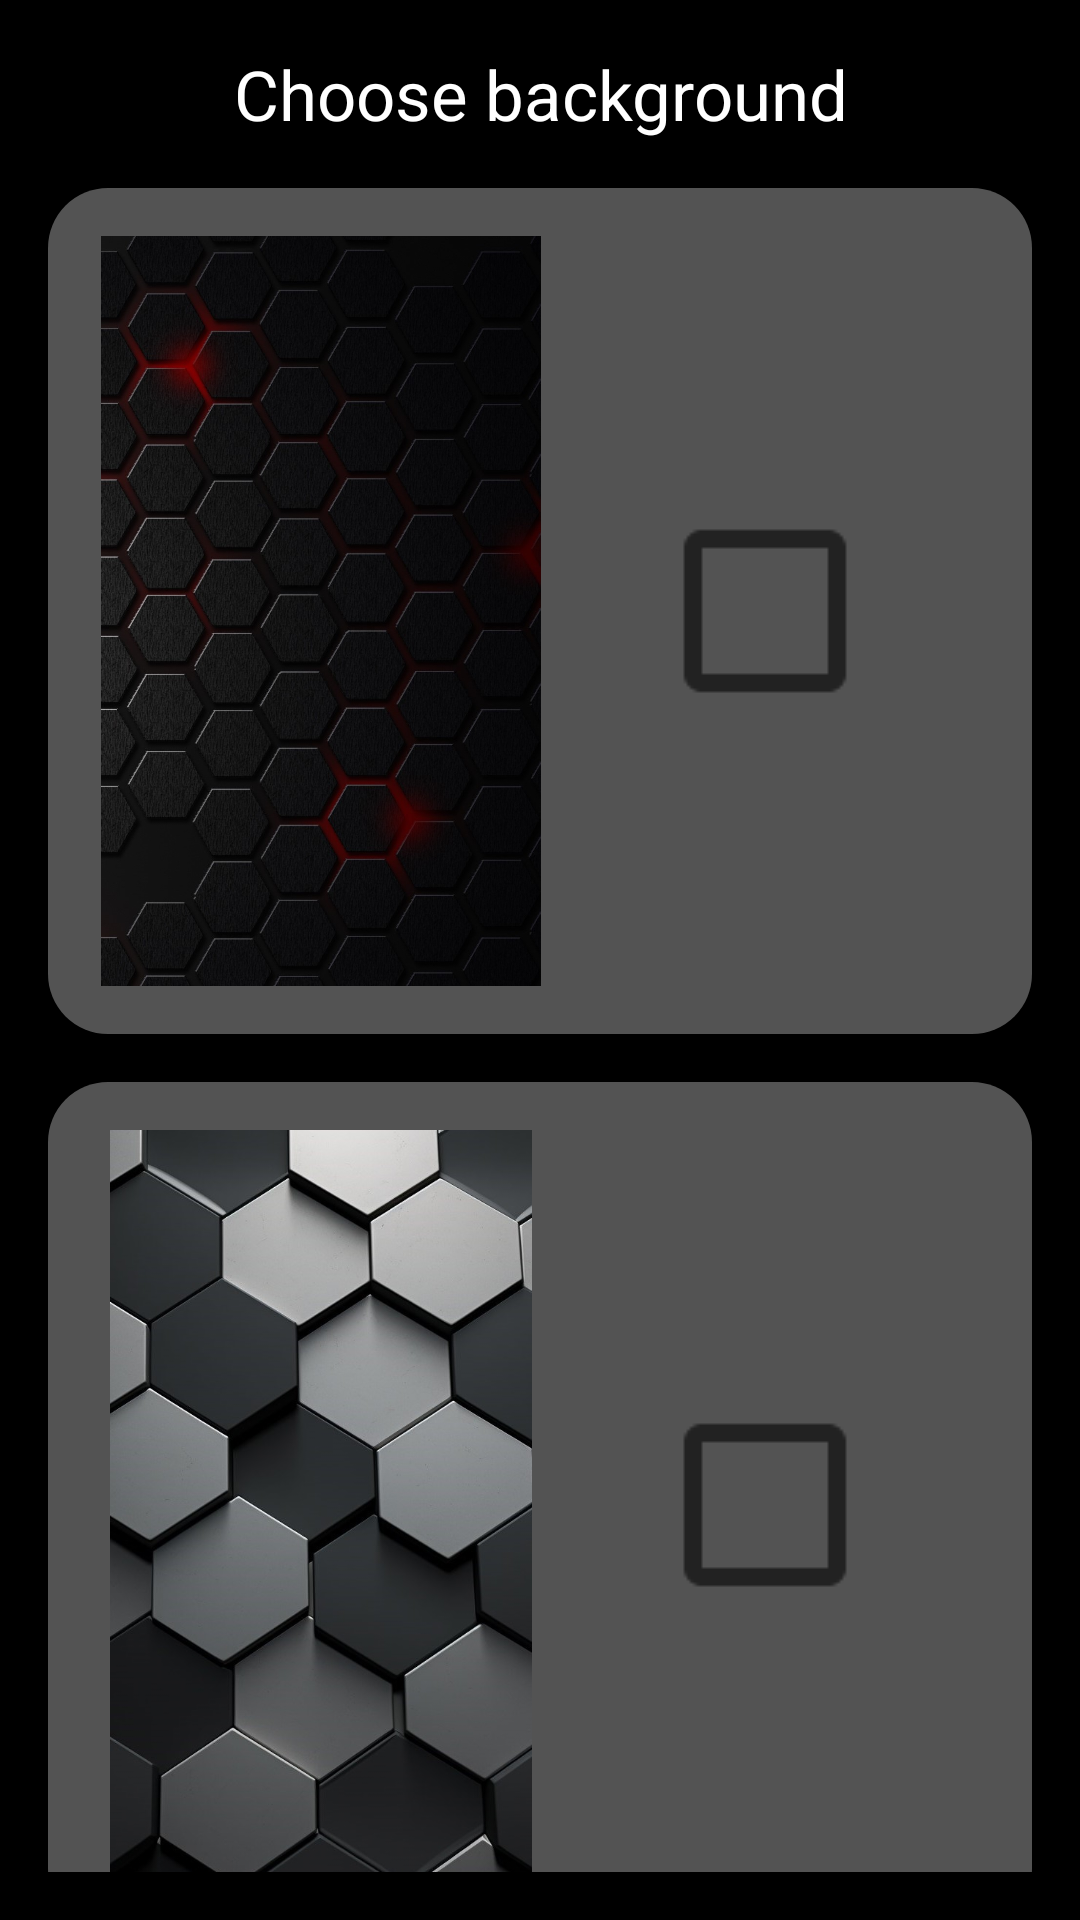

The Android layout XML behind this screen, and the referenced resources:
<!-- AndroidManifest.xml: application theme NoActionBar -->
<!-- res/layout/fragment_background.xml -->
<?xml version="1.0" encoding="utf-8"?>
<androidx.core.widget.NestedScrollView
    xmlns:android="http://schemas.android.com/apk/res/android"
    xmlns:app="http://schemas.android.com/apk/res-auto"
    xmlns:tools="http://schemas.android.com/tools"
    android:id="@+id/scrollView"
    android:layout_width="match_parent"
    android:layout_height="match_parent"
    android:orientation="vertical"
    android:padding="@dimen/padding"
    android:scrollbars="none">

    <LinearLayout
        android:layout_width="match_parent"
        android:layout_height="wrap_content"
        android:orientation="vertical">


        <TextView
            android:id="@+id/t_choose"
            android:layout_width="match_parent"
            android:layout_height="wrap_content"
            android:gravity="center"
            android:text="@string/text_choose_background"
            android:textSize="@dimen/size_text_big" />

        <androidx.constraintlayout.widget.ConstraintLayout
            android:layout_width="match_parent"
            android:layout_height="wrap_content"
            android:layout_marginTop="@dimen/padding"
            android:background="@drawable/custom_fon_settings"
            android:orientation="horizontal"
            android:padding="@dimen/padding">

            <ImageView
                android:id="@+id/imageView"
                android:layout_width="150dp"
                android:layout_height="250dp"
                android:src="@drawable/fon_start"
                app:layout_constraintBottom_toBottomOf="parent"
                app:layout_constraintStart_toStartOf="parent"
                app:layout_constraintTop_toTopOf="parent" />

            <CheckBox
                android:id="@+id/checkBox"
                android:layout_width="wrap_content"
                android:layout_height="wrap_content"
                android:checked="false"
                android:scaleX="3"
                android:scaleY="3"
                app:layout_constraintBottom_toBottomOf="parent"
                app:layout_constraintEnd_toEndOf="parent"
                app:layout_constraintStart_toEndOf="@+id/imageView"
                app:layout_constraintTop_toTopOf="parent" />
        </androidx.constraintlayout.widget.ConstraintLayout>

        <androidx.constraintlayout.widget.ConstraintLayout
            android:layout_width="match_parent"
            android:layout_height="wrap_content"
            android:layout_marginTop="@dimen/padding"
            android:background="@drawable/custom_fon_settings"
            android:orientation="horizontal"
            android:padding="@dimen/padding">

            <ImageView
                android:id="@+id/imageView2"
                android:layout_width="150dp"
                android:layout_height="250dp"
                android:src="@drawable/fon_start2"
                app:layout_constraintBottom_toBottomOf="parent"
                app:layout_constraintStart_toStartOf="parent"
                app:layout_constraintTop_toTopOf="parent" />

            <CheckBox
                android:id="@+id/checkBox2"
                android:layout_width="wrap_content"
                android:layout_height="wrap_content"
                android:scaleX="3"
                android:scaleY="3"
                app:layout_constraintBottom_toBottomOf="parent"
                app:layout_constraintEnd_toEndOf="parent"
                app:layout_constraintStart_toEndOf="@+id/imageView2"
                app:layout_constraintTop_toTopOf="parent" />
        </androidx.constraintlayout.widget.ConstraintLayout>

        <androidx.constraintlayout.widget.ConstraintLayout
            android:layout_width="match_parent"
            android:layout_height="wrap_content"
            android:layout_marginTop="@dimen/padding"
            android:background="@drawable/custom_fon_settings"
            android:orientation="horizontal"
            android:padding="@dimen/padding">

            <ImageView
                android:id="@+id/imageView3"
                android:layout_width="150dp"
                android:layout_height="250dp"
                android:src="@drawable/fon_start3"
                app:layout_constraintBottom_toBottomOf="parent"
                app:layout_constraintStart_toStartOf="parent"
                app:layout_constraintTop_toTopOf="parent" />

            <CheckBox
                android:id="@+id/checkBox3"
                android:layout_width="wrap_content"
                android:layout_height="wrap_content"
                android:scaleX="3"
                android:scaleY="3"
                app:layout_constraintBottom_toBottomOf="parent"
                app:layout_constraintEnd_toEndOf="parent"
                app:layout_constraintStart_toEndOf="@+id/imageView3"
                app:layout_constraintTop_toTopOf="parent" />
        </androidx.constraintlayout.widget.ConstraintLayout>

        <androidx.constraintlayout.widget.ConstraintLayout
            android:layout_width="match_parent"
            android:layout_height="wrap_content"
            android:layout_marginTop="@dimen/padding"
            android:background="@drawable/custom_fon_settings"
            android:orientation="horizontal"
            android:padding="@dimen/padding">

            <ImageView
                android:id="@+id/imageView4"
                android:layout_width="150dp"
                android:layout_height="250dp"
                android:background="@color/material_100"
                app:layout_constraintBottom_toBottomOf="parent"
                app:layout_constraintStart_toStartOf="parent"
                app:layout_constraintTop_toTopOf="parent" />

            <CheckBox
                android:id="@+id/checkBox4"
                android:layout_width="wrap_content"
                android:layout_height="wrap_content"
                android:scaleX="3"
                android:scaleY="3"
                app:layout_constraintBottom_toBottomOf="parent"
                app:layout_constraintEnd_toEndOf="parent"
                app:layout_constraintStart_toEndOf="@+id/imageView4"
                app:layout_constraintTop_toTopOf="parent" />
        </androidx.constraintlayout.widget.ConstraintLayout>

        <androidx.constraintlayout.widget.ConstraintLayout
            android:layout_width="match_parent"
            android:layout_height="wrap_content"
            android:layout_marginTop="@dimen/padding"
            android:background="@drawable/custom_fon_settings"
            android:orientation="horizontal"
            android:padding="@dimen/padding">

            <ImageView
                android:id="@+id/imageView5"
                android:layout_width="150dp"
                android:layout_height="250dp"
                android:background="@color/black"
                app:layout_constraintBottom_toBottomOf="parent"
                app:layout_constraintStart_toStartOf="parent"
                app:layout_constraintTop_toTopOf="parent" />

            <CheckBox
                android:id="@+id/checkBox5"
                android:layout_width="wrap_content"
                android:layout_height="wrap_content"
                android:scaleX="3"
                android:scaleY="3"
                app:layout_constraintBottom_toBottomOf="parent"
                app:layout_constraintEnd_toEndOf="parent"
                app:layout_constraintStart_toEndOf="@+id/imageView5"
                app:layout_constraintTop_toTopOf="parent" />
        </androidx.constraintlayout.widget.ConstraintLayout>

        <Button
            android:id="@+id/b_ok"
            android:layout_width="195dp"
            android:layout_height="wrap_content"
            android:layout_gravity="center"
            android:layout_margin="30dp"
            android:background="@drawable/custom_buttons"
            android:padding="@dimen/padding"
            android:text="@string/button_ok"
            android:textSize="@dimen/size_text_button"
            tools:ignore="UsingOnClickInXml" />
    </LinearLayout>
</androidx.core.widget.NestedScrollView>
<!-- resources referenced by this layout -->
<resources>
  <color name="black">#FF000000</color>
  <color name="material_100">#FFCDD2</color>
  <dimen name="padding">16dp</dimen>
  <dimen name="size_text_big">23sp</dimen>
  <dimen name="size_text_button">19sp</dimen>
  <!-- drawable custom_buttons (drawable) -->
  <?xml version="1.0" encoding="utf-8"?>
  <shape xmlns:android="http://schemas.android.com/apk/res/android"
      android:shape="rectangle"
      android:dither="true">
  
      <stroke
          android:width="1dp"
          android:color="@color/white" />
      <corners android:radius="190dp" />
      <solid android:color="@color/black" />
  </shape>
  <!-- drawable custom_fon_settings (drawable) -->
  <?xml version="1.0" encoding="utf-8"?>
  <shape
      xmlns:android="http://schemas.android.com/apk/res/android"
      android:shape="rectangle"
      android:dither="true">
  
      <corners
          android:radius="20dp" />
  
      <solid
          android:color="@color/grey" />
  </shape>
  <!-- drawable fon_start: jpg bitmap (drawable, 221475 bytes) -->
  <!-- drawable fon_start2: jpg bitmap (drawable, 89056 bytes) -->
  <string name="button_ok">OK</string>
  <string name="text_choose_background">"Choose background"</string>
  <style name="NoActionBar" parent="Theme.AppCompat.DayNight.NoActionBar">
          
           <item name="colorPrimary">@color/black</item>
           <item name="colorPrimaryDark">@color/black</item>
  
          <item name="android:colorBackground">@color/black</item>
  
  
          
  
         <item name="android:textColor">@color/white</item>
  
  
  
          
          <item name="android:windowIsTranslucent">true</item>
  
      </style>
  <color name="white">#FFFFFFFF</color>
  <color name="grey">#535353</color>
</resources>
